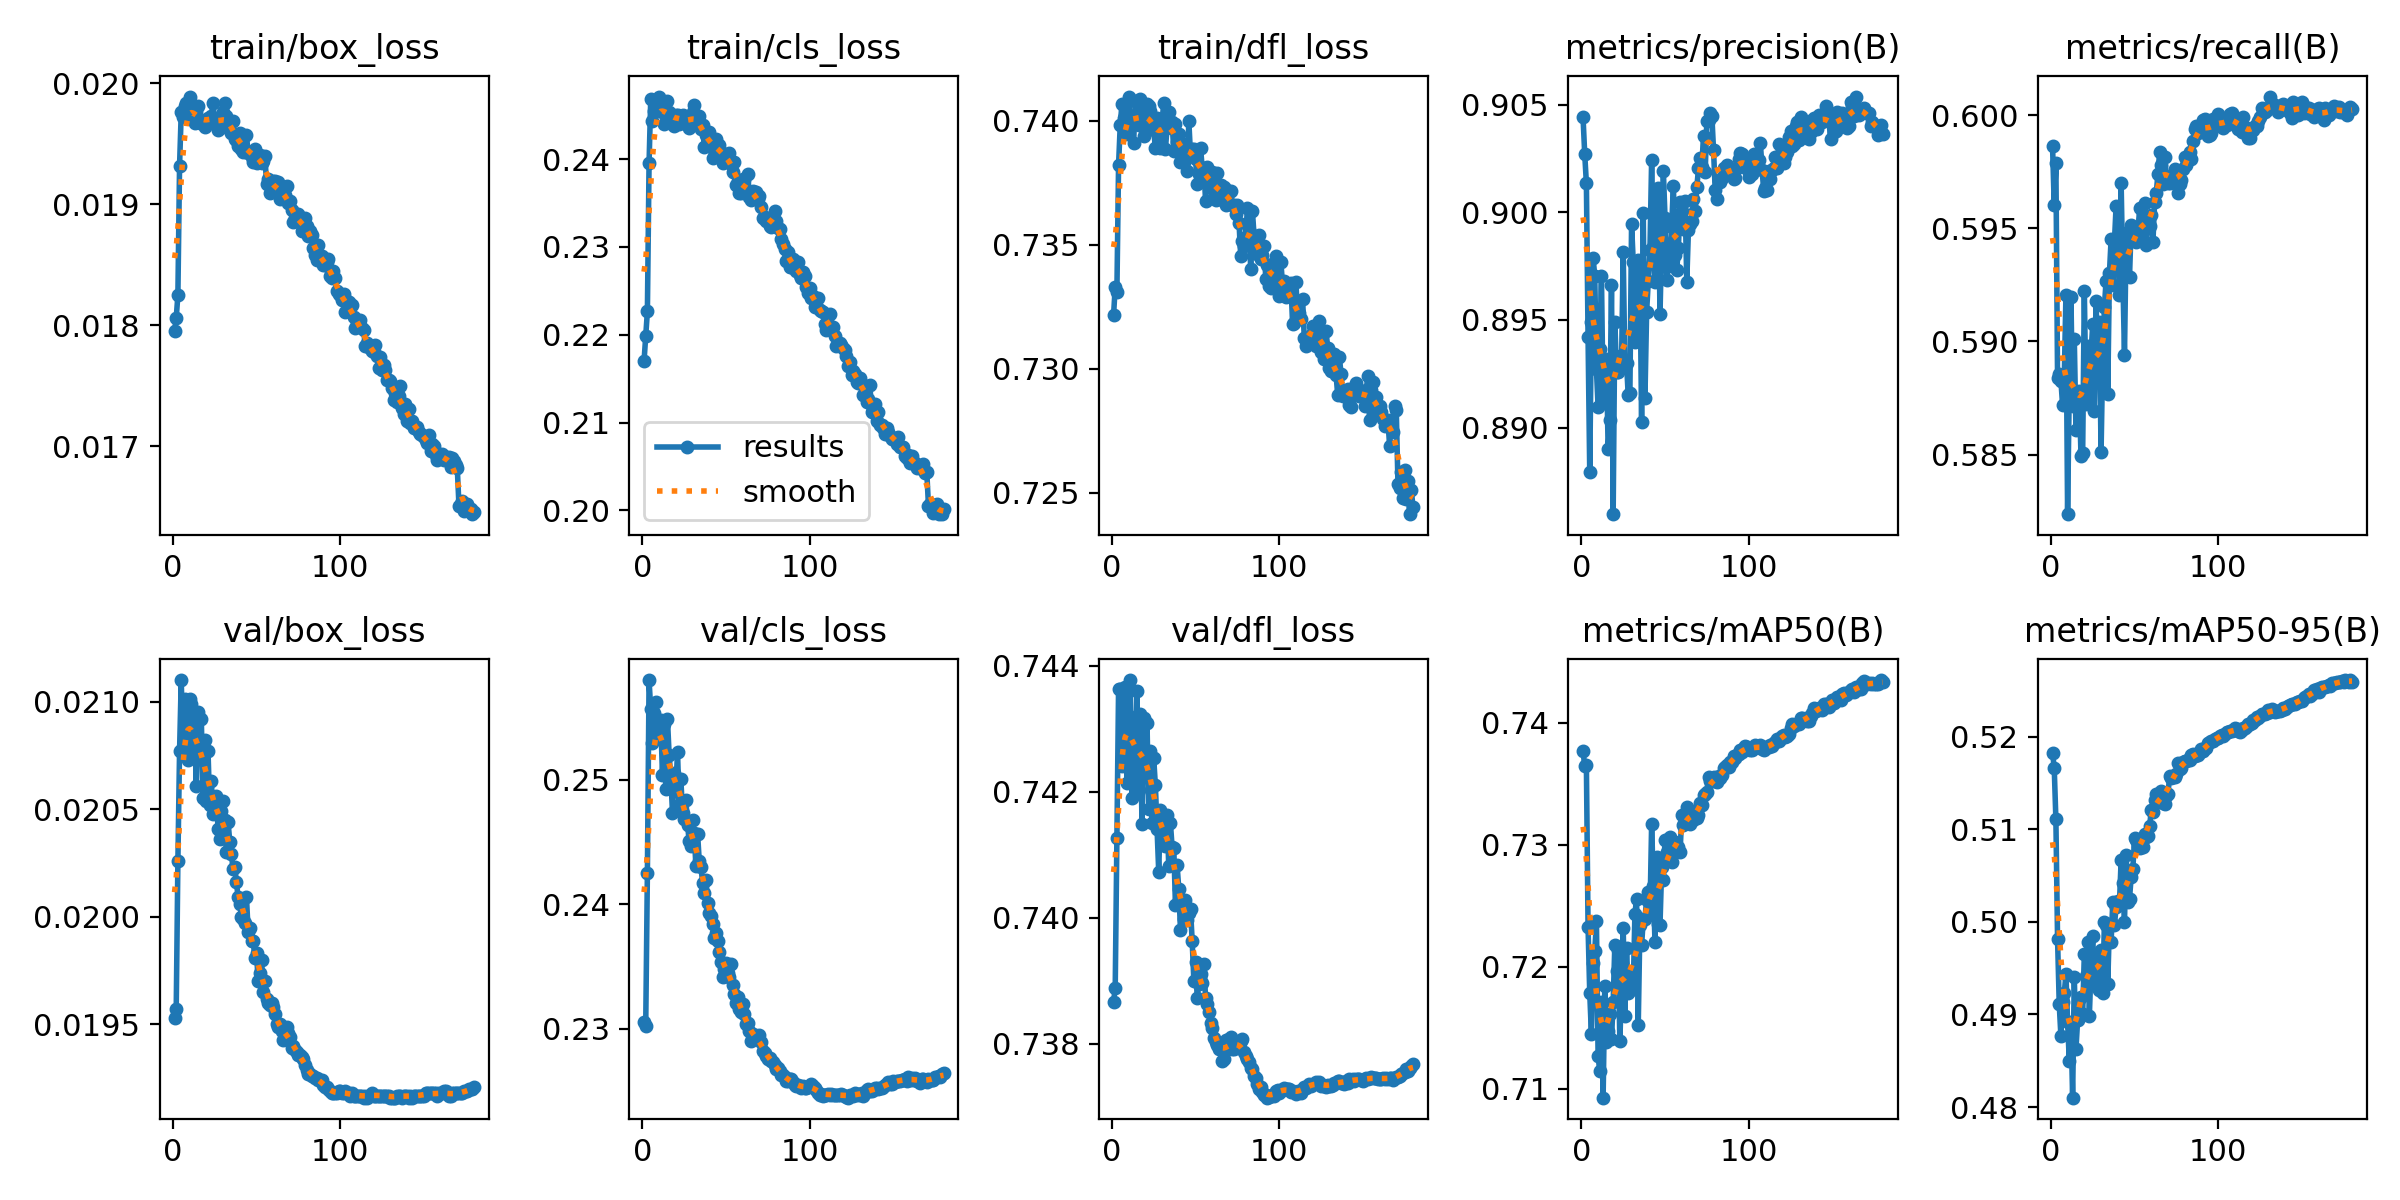

Values plotted in this chart, from the file beside it:
epoch, time, train/box_loss, train/cls_loss, train/dfl_loss, metrics/precision(B), metrics/recall(B), metrics/mAP50(B), metrics/mAP50-95(B), val/box_loss, val/cls_loss, val/dfl_loss, lr/pg0, lr/pg1, lr/pg2
1, 203.9, 0.01795, 0.217, 0.7321, 0.9044, 0.5986, 0.7377, 0.5183, 0.01953, 0.2306, 0.7387, 0.0671, 0.0003323, 0.0003323
2, 431.3, 0.01806, 0.2199, 0.7333, 0.9027, 0.596, 0.7364, 0.5167, 0.01957, 0.2303, 0.7389, 0.0341, 0.0006656, 0.0006656
3, 696.9, 0.01825, 0.2227, 0.7331, 0.9013, 0.5979, 0.7365, 0.5111, 0.02026, 0.2425, 0.7413, 0.001098, 0.0009987, 0.0009987
4, 946.6, 0.01932, 0.2395, 0.7382, 0.8942, 0.5884, 0.7232, 0.4981, 0.02077, 0.258, 0.7436, 0.0009993, 0.0009993, 0.0009993
5, 1201, 0.01976, 0.2469, 0.7398, 0.8879, 0.5886, 0.7178, 0.4911, 0.0211, 0.2556, 0.7436, 0.0009988, 0.0009988, 0.0009988
6, 1467, 0.01972, 0.2444, 0.7407, 0.8949, 0.5883, 0.7145, 0.4876, 0.02079, 0.253, 0.7424, 0.0009981, 0.0009981, 0.0009981
7, 1731, 0.01981, 0.2455, 0.7401, 0.8979, 0.5872, 0.7203, 0.4914, 0.02101, 0.2553, 0.7435, 0.0009973, 0.0009973, 0.0009973
8, 2006, 0.01984, 0.2466, 0.7406, 0.8971, 0.5884, 0.7213, 0.4923, 0.02099, 0.2562, 0.7437, 0.0009963, 0.0009963, 0.0009963
9, 2293, 0.01979, 0.2455, 0.7395, 0.8927, 0.592, 0.7237, 0.4944, 0.02073, 0.2547, 0.7421, 0.0009952, 0.0009952, 0.0009952
10, 2573, 0.01989, 0.2471, 0.741, 0.891, 0.5824, 0.7127, 0.4892, 0.02101, 0.2535, 0.7432, 0.0009939, 0.0009939, 0.0009939
11, 2857, 0.01975, 0.2455, 0.7398, 0.8937, 0.588, 0.7114, 0.485, 0.02099, 0.2548, 0.7438, 0.0009925, 0.0009925, 0.0009925
12, 3139, 0.01973, 0.2453, 0.74, 0.8971, 0.5919, 0.7171, 0.4891, 0.02075, 0.2503, 0.7419, 0.0009909, 0.0009909, 0.0009909
13, 3422, 0.01967, 0.244, 0.7391, 0.8911, 0.5871, 0.7093, 0.481, 0.02091, 0.2545, 0.7429, 0.0009892, 0.0009892, 0.0009892
14, 3638, 0.01976, 0.2454, 0.7408, 0.8931, 0.5901, 0.7184, 0.4941, 0.02061, 0.2493, 0.7421, 0.0009873, 0.0009873, 0.0009873
15, 3833, 0.01981, 0.2467, 0.7401, 0.8932, 0.5861, 0.7138, 0.4863, 0.02095, 0.2548, 0.7436, 0.0009853, 0.0009853, 0.0009853
16, 4031, 0.01967, 0.2454, 0.7398, 0.889, 0.5876, 0.7147, 0.4894, 0.02075, 0.252, 0.742, 0.0009831, 0.0009831, 0.0009831
17, 4230, 0.0197, 0.2449, 0.7409, 0.8904, 0.5878, 0.7161, 0.4916, 0.02092, 0.2502, 0.7432, 0.0009808, 0.0009808, 0.0009808
18, 4428, 0.01968, 0.2442, 0.7401, 0.8966, 0.5849, 0.714, 0.4919, 0.02055, 0.2473, 0.7415, 0.0009784, 0.0009784, 0.0009784
19, 4623, 0.01964, 0.2438, 0.7394, 0.886, 0.5851, 0.7171, 0.4901, 0.02082, 0.2505, 0.7432, 0.0009758, 0.0009758, 0.0009758
20, 4822, 0.01969, 0.245, 0.7399, 0.8949, 0.5922, 0.7218, 0.4965, 0.02054, 0.2491, 0.7425, 0.000973, 0.000973, 0.000973
21, 5021, 0.01971, 0.245, 0.7407, 0.8926, 0.5873, 0.7197, 0.4942, 0.02077, 0.2522, 0.7431, 0.0009702, 0.0009702, 0.0009702
22, 5217, 0.01967, 0.244, 0.7406, 0.8926, 0.5898, 0.7214, 0.4978, 0.02052, 0.248, 0.7417, 0.0009671, 0.0009671, 0.0009671
23, 5429, 0.01973, 0.2449, 0.7404, 0.8933, 0.5876, 0.7139, 0.4899, 0.02063, 0.25, 0.7426, 0.000964, 0.000964, 0.000964
24, 5627, 0.01984, 0.245, 0.7399, 0.893, 0.5894, 0.7184, 0.495, 0.02048, 0.2473, 0.7415, 0.0009607, 0.0009607, 0.0009607
25, 5824, 0.01968, 0.2448, 0.7396, 0.8982, 0.5907, 0.7232, 0.4985, 0.02052, 0.2469, 0.7425, 0.0009572, 0.0009572, 0.0009572
26, 6023, 0.01966, 0.244, 0.7389, 0.8929, 0.5869, 0.716, 0.4933, 0.02056, 0.2484, 0.7421, 0.0009537, 0.0009537, 0.0009537
27, 6221, 0.01961, 0.2438, 0.7401, 0.893, 0.5918, 0.7216, 0.4959, 0.02041, 0.2464, 0.7414, 0.0009499, 0.0009499, 0.0009499
28, 6425, 0.01963, 0.2435, 0.739, 0.8915, 0.5891, 0.7179, 0.4944, 0.02036, 0.245, 0.7407, 0.0009461, 0.0009461, 0.0009461
29, 6625, 0.01966, 0.2442, 0.7389, 0.8916, 0.5909, 0.7181, 0.4927, 0.02049, 0.2446, 0.7417, 0.0009421, 0.0009421, 0.0009421
30, 6825, 0.01976, 0.2453, 0.74, 0.8994, 0.5851, 0.7197, 0.497, 0.02054, 0.2468, 0.7416, 0.000938, 0.000938, 0.000938
31, 7024, 0.01984, 0.2462, 0.7407, 0.8977, 0.5893, 0.7182, 0.4923, 0.02045, 0.2457, 0.7414, 0.0009337, 0.0009337, 0.0009337
32, 7223, 0.01973, 0.2446, 0.7389, 0.894, 0.5915, 0.7243, 0.5, 0.0203, 0.243, 0.7411, 0.0009293, 0.0009293, 0.0009293
33, 7424, 0.01964, 0.2443, 0.7397, 0.8946, 0.5927, 0.7256, 0.4997, 0.02044, 0.2457, 0.7416, 0.0009248, 0.0009248, 0.0009248
34, 7623, 0.01969, 0.245, 0.7404, 0.8978, 0.5877, 0.7152, 0.4933, 0.02035, 0.2434, 0.7408, 0.0009202, 0.0009202, 0.0009202
35, 7825, 0.01959, 0.2434, 0.74, 0.8973, 0.593, 0.7234, 0.4998, 0.02029, 0.243, 0.7415, 0.0009154, 0.0009154, 0.0009154
36, 8025, 0.01969, 0.2438, 0.7399, 0.8902, 0.5945, 0.7218, 0.4978, 0.02022, 0.2417, 0.7411, 0.0009105, 0.0009105, 0.0009105
37, 8224, 0.01954, 0.2413, 0.7388, 0.9, 0.5925, 0.7239, 0.5021, 0.02023, 0.2409, 0.7411, 0.0009055, 0.0009055, 0.0009055
38, 8423, 0.01953, 0.2427, 0.7399, 0.8914, 0.5944, 0.724, 0.4997, 0.02016, 0.2419, 0.7402, 0.0009004, 0.0009004, 0.0009004
39, 8624, 0.01948, 0.2416, 0.7391, 0.8954, 0.596, 0.7255, 0.5016, 0.02009, 0.2401, 0.7408, 0.0008951, 0.0008951, 0.0008951
40, 8821, 0.01959, 0.2431, 0.7395, 0.8968, 0.5942, 0.7261, 0.5023, 0.02006, 0.2393, 0.7405, 0.0008898, 0.0008898, 0.0008898
41, 9021, 0.01946, 0.2424, 0.7383, 0.8983, 0.5921, 0.7245, 0.502, 0.02, 0.2391, 0.7398, 0.0008843, 0.0008843, 0.0008843
42, 9223, 0.01943, 0.2402, 0.7388, 0.9024, 0.597, 0.7317, 0.5067, 0.01999, 0.2384, 0.7402, 0.0008787, 0.0008787, 0.0008787
43, 9427, 0.01944, 0.2411, 0.7383, 0.8984, 0.5929, 0.7266, 0.5042, 0.01997, 0.2373, 0.74, 0.0008729, 0.0008729, 0.0008729
44, 9629, 0.01957, 0.2423, 0.739, 0.8968, 0.5894, 0.722, 0.5, 0.02009, 0.2377, 0.7403, 0.0008671, 0.0008671, 0.0008671
45, 9830, 0.01942, 0.2411, 0.738, 0.8984, 0.5947, 0.729, 0.5073, 0.01993, 0.237, 0.74, 0.0008612, 0.0008612, 0.0008612
46, 10033, 0.01943, 0.2417, 0.74, 0.9011, 0.5948, 0.7235, 0.5021, 0.01995, 0.2361, 0.7401, 0.0008551, 0.0008551, 0.0008551
47, 10234, 0.01939, 0.2409, 0.7386, 0.8953, 0.5928, 0.7235, 0.5025, 0.01989, 0.2354, 0.7401, 0.000849, 0.000849, 0.000849
48, 10434, 0.01935, 0.2396, 0.7389, 0.8987, 0.5951, 0.7282, 0.5049, 0.01989, 0.2342, 0.7396, 0.0008427, 0.0008427, 0.0008427
49, 10632, 0.01946, 0.2404, 0.7388, 0.9019, 0.5945, 0.7271, 0.5057, 0.01981, 0.2348, 0.739, 0.0008363, 0.0008363, 0.0008363
50, 10833, 0.01934, 0.2401, 0.7385, 0.8997, 0.5946, 0.7304, 0.5091, 0.01983, 0.2353, 0.7393, 0.0008299, 0.0008299, 0.0008299
51, 11035, 0.01941, 0.2406, 0.7375, 0.8969, 0.5944, 0.7294, 0.5088, 0.0197, 0.2345, 0.7387, 0.0008233, 0.0008233, 0.0008233
52, 11236, 0.01941, 0.2407, 0.7379, 0.8979, 0.5946, 0.729, 0.5082, 0.01974, 0.2342, 0.7389, 0.0008166, 0.0008166, 0.0008166
53, 11436, 0.01934, 0.2394, 0.7389, 0.8975, 0.5959, 0.7306, 0.508, 0.0198, 0.2352, 0.7391, 0.0008099, 0.0008099, 0.0008099
54, 11634, 0.01936, 0.2385, 0.7381, 0.8993, 0.5945, 0.7286, 0.5087, 0.01965, 0.2335, 0.739, 0.000803, 0.000803, 0.000803
55, 11830, 0.0194, 0.2397, 0.7381, 0.9012, 0.5954, 0.7295, 0.508, 0.0197, 0.2328, 0.7393, 0.0007961, 0.0007961, 0.0007961
56, 12032, 0.01917, 0.237, 0.7368, 0.898, 0.5961, 0.7302, 0.5095, 0.01962, 0.2321, 0.7387, 0.0007891, 0.0007891, 0.0007891
57, 12231, 0.01921, 0.2375, 0.7381, 0.8973, 0.5943, 0.7295, 0.5092, 0.0196, 0.2325, 0.7386, 0.0007819, 0.0007819, 0.0007819
58, 12442, 0.01909, 0.2361, 0.7379, 0.8984, 0.5954, 0.7298, 0.5093, 0.01959, 0.2316, 0.7385, 0.0007747, 0.0007747, 0.0007747
59, 12641, 0.01913, 0.2361, 0.7373, 0.9005, 0.5951, 0.7294, 0.5103, 0.0196, 0.2313, 0.7383, 0.0007675, 0.0007675, 0.0007675
60, 12838, 0.01919, 0.2378, 0.7379, 0.9001, 0.5956, 0.7325, 0.512, 0.01958, 0.232, 0.7382, 0.0007601, 0.0007601, 0.0007601
... 120 more rows
